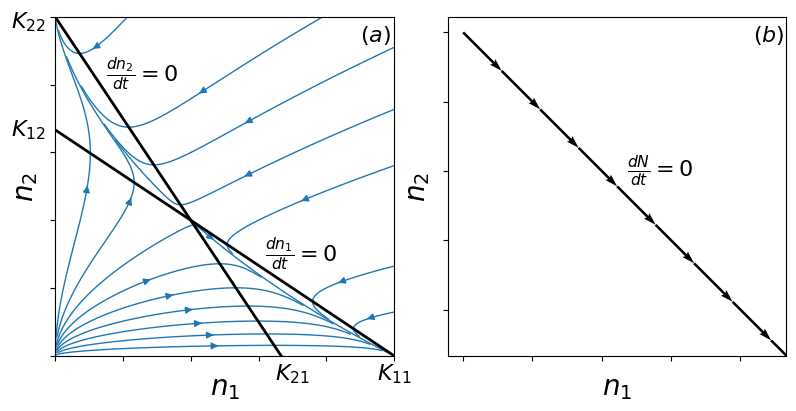

The matplotlib source for this figure: (Note: this script raises an exception after producing the figure.)
# -*- coding: utf-8 -*-
"""
Created on Thu Nov  2 13:39:18 2017

@author: jbertram
"""

import numpy as np
import matplotlib.pyplot as plt

x,y=np.linspace(0,1,1000),np.linspace(0,1,1000)
X, Y = np.meshgrid(x,y)
U = 2*(1-X-1.5*Y)*X
V = (1-Y-1.5*X)*Y
#speed = np.sqrt(U*U + V*V)

fig1, (ax1, ax2) = plt.subplots(ncols=2,figsize=[8,4])
ax1.set_aspect(1)
ax2.set_aspect(1)
plt.tight_layout()
seedpoints=np.concatenate([[[_,0.2-_] for _ in np.arange(0.02,0.2,0.02)],\
            [[float(_)/10,1.-_*0.1] for _ in range(0,11) if _ not in [2,7]]])
ax1.streamplot(x, y, U, V,density=10,start_points=seedpoints,linewidth=1.)

z1=np.linspace(0,1,10)
z2=1-z1
ax1.plot(z1,z2/1.5,'k',linewidth=2)
ax1.plot(z2/1.5,z1,'k',linewidth=2)
ax1.set_xlim([0,1])
ax1.set_ylim([0,1])

ax1.annotate(r'$\frac{dn_2}{dt}=0$',xy=(0.15,0.81),xycoords='axes fraction',fontsize=16)
ax1.annotate(r'$\frac{dn_1}{dt}=0$',xy=(0.62,0.28),xycoords='axes fraction',fontsize=16)
ax1.annotate(r'$K_{21}$',xy=(0.65,-0.07),xycoords='axes fraction',fontsize=16)
ax1.annotate(r'$K_{11}$',xy=(0.95,-0.07),xycoords='axes fraction',fontsize=16)
ax1.annotate(r'$K_{12}$',xy=(-0.13,0.65),xycoords='axes fraction',fontsize=16)
ax1.annotate(r'$K_{22}$',xy=(-0.13,.97),xycoords='axes fraction',fontsize=16)
ax1.annotate(r'$(a)$',xy=(0.9,0.93),xycoords='axes fraction',fontsize=16)

ax1.set_xticklabels([])
ax1.set_yticklabels([])
ax1.set_xlabel(r"$n_1$",fontsize=20)
ax1.set_ylabel(r"$n_2$",fontsize=20)

ax2.quiver(z1[:-1], z2[:-1], z1[1:]-z1[:-1], z2[1:]-z2[:-1], scale_units='xy', angles='xy', scale=1)
ax2.annotate(r'$\frac{dN}{dt}=0$',xy=(0.53,0.53),xycoords='axes fraction',fontsize=16)
ax2.annotate(r'$(b)$',xy=(0.9,0.93),xycoords='axes fraction',fontsize=16)

ax2.set_xticklabels([])
ax2.set_yticklabels([])
ax2.set_xlabel(r"$n_1$",fontsize=20)
ax2.set_ylabel(r"$n_2$",fontsize=20)

plt.savefig('/home/<user>/repos/densitydependentlottery/Kplot.pdf',bbox="tight")


#fig1, ax1 = plt.subplots()
#ax1.streamplot(X, Y, U, V,density=0.5)
#plt.xlim([0,2])
#plt.ylim([0,2])
#
#x=np.linspace(0,2,100)
#plt.plot(x,1-0.5*x,'k',linewidth=2)
#plt.plot(x,2-2*x,'k',linewidth=2)